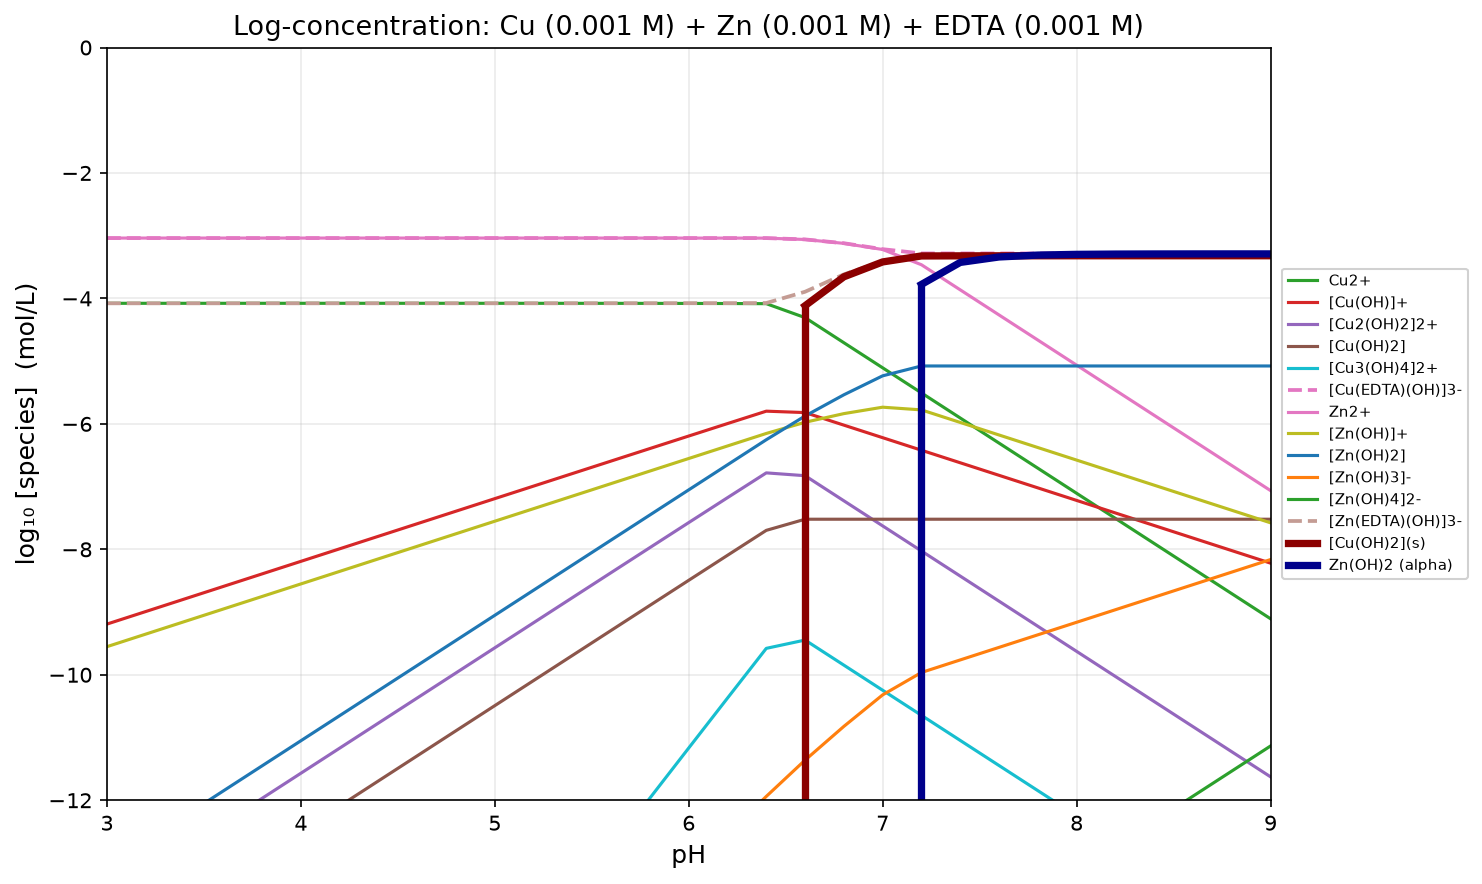

The file beside this chart, header and first rows:
pH, H2O, H6EDTA2+, H5EDTA+, H4EDTA, H3EDTA-, H2EDTA2-, HEDTA3-, EDTA, Cu+, Cu2+, [Cu(OH)]+, [Cu2(OH)2]2+, [Cu(OH)2], [Cu3(OH)4]2+, [Cu(EDTA)H2], [Cu(EDTA)H]-, [Cu(EDTA)]2-, [Cu(EDTA)(OH)]3-, Zn2+, [Zn(OH)]+, [Zn(OH)2], [Zn(OH)3]-, [Zn(OH)4]2-
3, -2.200000e-01, -3.147531e+01, -2.868914e+01, -2.428914e+01, -2.309531e+01, -2.218765e+01, -2.473617e+01, -3.107086e+01, -3.000000e+02, -4.077907e+00, -9.191734e+00, -1.356964e+01, -1.449173e+01, -2.316137e+01, -1.962087e+01, -1.840704e+01, -1.807939e+01, -3.037905e+00, -3.037905e+00, -9.551732e+00, -1.305173e+01, -2.213791e+01, -3.111025e+01
3.2, -2.200000e-01, -3.287531e+01, -2.988913e+01, -2.528913e+01, -2.389531e+01, -2.278765e+01, -2.513617e+01, -3.127086e+01, -3.000000e+02, -4.077908e+00, -8.991735e+00, -1.316964e+01, -1.409174e+01, -2.236138e+01, -2.022087e+01, -1.880704e+01, -1.827939e+01, -3.037905e+00, -3.037905e+00, -9.351733e+00, -1.265173e+01, -2.153791e+01, -3.031025e+01
3.4, -2.200000e-01, -3.427531e+01, -3.108913e+01, -2.628913e+01, -2.469531e+01, -2.338765e+01, -2.553617e+01, -3.147086e+01, -3.000000e+02, -4.077909e+00, -8.791737e+00, -1.276965e+01, -1.369174e+01, -2.156138e+01, -2.082087e+01, -1.920704e+01, -1.847939e+01, -3.037905e+00, -3.037905e+00, -9.151733e+00, -1.225173e+01, -2.093791e+01, -2.951025e+01
3.6, -2.200000e-01, -3.567530e+01, -3.228913e+01, -2.728913e+01, -2.549530e+01, -2.398765e+01, -2.593617e+01, -3.167086e+01, -3.000000e+02, -4.077912e+00, -8.591740e+00, -1.236965e+01, -1.329174e+01, -2.076139e+01, -2.142087e+01, -1.960704e+01, -1.867939e+01, -3.037905e+00, -3.037906e+00, -8.951733e+00, -1.185173e+01, -2.033791e+01, -2.871025e+01
3.8, -2.200000e-01, -3.707530e+01, -3.348913e+01, -2.828913e+01, -2.629530e+01, -2.458764e+01, -2.633616e+01, -3.187085e+01, -3.000000e+02, -4.077917e+00, -8.391744e+00, -1.196966e+01, -1.289174e+01, -1.996140e+01, -2.202087e+01, -2.000704e+01, -1.887939e+01, -3.037906e+00, -3.037906e+00, -8.751734e+00, -1.145173e+01, -1.973791e+01, -2.791025e+01
4, -2.200000e-01, -3.847529e+01, -3.468912e+01, -2.928912e+01, -2.709529e+01, -2.518764e+01, -2.673616e+01, -3.207085e+01, -3.000000e+02, -4.077924e+00, -8.191751e+00, -1.156967e+01, -1.249175e+01, -1.916143e+01, -2.262087e+01, -2.040704e+01, -1.907939e+01, -3.037906e+00, -3.037907e+00, -8.551735e+00, -1.105173e+01, -1.913791e+01, -2.711025e+01
4.2, -2.200000e-01, -3.987528e+01, -3.588911e+01, -3.028911e+01, -2.789528e+01, -2.578763e+01, -2.713615e+01, -3.227084e+01, -3.000000e+02, -4.077934e+00, -7.991762e+00, -1.116970e+01, -1.209176e+01, -1.836146e+01, -2.322087e+01, -2.080704e+01, -1.927939e+01, -3.037907e+00, -3.037909e+00, -8.351736e+00, -1.065174e+01, -1.853791e+01, -2.631025e+01
4.4, -2.200000e-01, -4.127527e+01, -3.708909e+01, -3.128909e+01, -2.869527e+01, -2.638761e+01, -2.753613e+01, -3.247082e+01, -3.000000e+02, -4.077952e+00, -7.791779e+00, -1.076973e+01, -1.169178e+01, -1.756151e+01, -2.382087e+01, -2.120705e+01, -1.947939e+01, -3.037908e+00, -3.037912e+00, -8.151739e+00, -1.025174e+01, -1.793791e+01, -2.551026e+01
4.6, -2.200000e-01, -4.267524e+01, -3.828907e+01, -3.228907e+01, -2.949524e+01, -2.698759e+01, -2.793610e+01, -3.267079e+01, -3.000000e+02, -4.077980e+00, -7.591807e+00, -1.036979e+01, -1.129181e+01, -1.676159e+01, -2.442087e+01, -2.160705e+01, -1.967939e+01, -3.037910e+00, -3.037916e+00, -7.951743e+00, -9.851743e+00, -1.733792e+01, -2.471026e+01
4.8, -2.200000e-01, -4.407520e+01, -3.948903e+01, -3.328903e+01, -3.029520e+01, -2.758754e+01, -2.833606e+01, -3.287075e+01, -3.000000e+02, -4.078024e+00, -7.391851e+00, -9.969874e+00, -1.089185e+01, -1.596173e+01, -2.502088e+01, -2.200705e+01, -1.987940e+01, -3.037913e+00, -3.037922e+00, -7.751749e+00, -9.451749e+00, -1.673792e+01, -2.391027e+01
5, -2.200000e-01, -4.547513e+01, -4.068896e+01, -3.428896e+01, -3.109513e+01, -2.818748e+01, -2.873600e+01, -3.307069e+01, -3.000000e+02, -4.078094e+00, -7.191921e+00, -9.570015e+00, -1.049192e+01, -1.516194e+01, -2.562088e+01, -2.240706e+01, -2.007940e+01, -3.037918e+00, -3.037932e+00, -7.551759e+00, -9.051759e+00, -1.613793e+01, -2.311028e+01
5.2, -2.200000e-01, -4.687503e+01, -4.188886e+01, -3.528886e+01, -3.189503e+01, -2.878738e+01, -2.913589e+01, -3.327058e+01, -3.000000e+02, -4.078206e+00, -6.992033e+00, -9.170239e+00, -1.009203e+01, -1.436227e+01, -2.622089e+01, -2.280706e+01, -2.027941e+01, -3.037926e+00, -3.037948e+00, -7.351776e+00, -8.651776e+00, -1.553795e+01, -2.231029e+01
5.4, -2.200000e-01, -4.827486e+01, -4.308869e+01, -3.628869e+01, -3.269486e+01, -2.938721e+01, -2.953573e+01, -3.347042e+01, -3.000000e+02, -4.078386e+00, -6.792213e+00, -8.770599e+00, -9.692213e+00, -1.356281e+01, -2.682090e+01, -2.320708e+01, -2.047942e+01, -3.037939e+00, -3.037975e+00, -7.151803e+00, -8.251803e+00, -1.493798e+01, -2.151032e+01
5.6, -2.200000e-01, -4.967459e+01, -4.428842e+01, -3.728842e+01, -3.349459e+01, -2.998694e+01, -2.993546e+01, -3.367015e+01, -3.000000e+02, -4.078677e+00, -6.592505e+00, -8.371182e+00, -9.292505e+00, -1.276369e+01, -2.742092e+01, -2.360710e+01, -2.067944e+01, -3.037960e+00, -3.038019e+00, -6.951847e+00, -7.851847e+00, -1.433802e+01, -2.071036e+01
5.8, -2.200000e-01, -5.107415e+01, -4.548798e+01, -3.828798e+01, -3.429415e+01, -3.058649e+01, -3.033501e+01, -3.386970e+01, -3.000000e+02, -4.079154e+00, -6.392981e+00, -7.972136e+00, -8.892981e+00, -1.196512e+01, -2.802096e+01, -2.400713e+01, -2.087948e+01, -3.037993e+00, -3.038094e+00, -6.751922e+00, -7.451922e+00, -1.373809e+01, -1.991044e+01
6, -2.200000e-01, -5.247341e+01, -4.668724e+01, -3.928724e+01, -3.509341e+01, -3.118576e+01, -3.073427e+01, -3.406896e+01, -3.000000e+02, -4.079948e+00, -6.193775e+00, -7.573723e+00, -8.493775e+00, -1.116750e+01, -2.862101e+01, -2.440719e+01, -2.107953e+01, -3.038049e+00, -3.038224e+00, -6.552052e+00, -7.052052e+00, -1.313822e+01, -1.911057e+01
6.2, -2.200000e-01, -5.387215e+01, -4.788598e+01, -4.028598e+01, -3.589215e+01, -3.178450e+01, -3.113302e+01, -3.426771e+01, -3.000000e+02, -4.081299e+00, -5.995126e+00, -7.176424e+00, -8.095126e+00, -1.037155e+01, -2.922111e+01, -2.480728e+01, -2.127962e+01, -3.038143e+00, -3.038459e+00, -6.352287e+00, -6.652287e+00, -1.253846e+01, -1.831080e+01
6.4, -2.200000e-01, -5.526995e+01, -4.908377e+01, -4.128377e+01, -3.668995e+01, -3.238229e+01, -3.153081e+01, -3.446550e+01, -3.000000e+02, -4.083668e+00, -5.797496e+00, -6.781164e+00, -7.697496e+00, -9.578660e+00, -2.982127e+01, -2.520744e+01, -2.147979e+01, -3.038305e+00, -3.038904e+00, -6.152732e+00, -6.252732e+00, -1.193890e+01, -1.751125e+01
6.6, -2.200000e-01, -5.646848e+01, -5.008231e+01, -4.208231e+01, -3.728848e+01, -3.278083e+01, -3.172935e+01, -3.446404e+01, -3.000000e+02, -4.306173e+00, -5.820000e+00, -6.826173e+00, -7.520000e+00, -9.446173e+00, -3.044231e+01, -2.562848e+01, -2.170083e+01, -3.059348e+00, -3.060542e+00, -5.974370e+00, -5.874370e+00, -1.136054e+01, -1.673289e+01
6.8, -2.200000e-01, -5.752931e+01, -5.094314e+01, -4.274314e+01, -3.774931e+01, -3.304165e+01, -3.179017e+01, -3.432486e+01, -3.000000e+02, -4.706173e+00, -6.020000e+00, -7.226173e+00, -7.520000e+00, -9.846173e+00, -3.110314e+01, -2.608931e+01, -2.196165e+01, -3.120173e+00, -3.122680e+00, -5.836507e+00, -5.536507e+00, -1.082268e+01, -1.599502e+01
7, -2.200000e-01, -5.862388e+01, -5.183771e+01, -4.343771e+01, -3.824388e+01, -3.333623e+01, -3.188474e+01, -3.421944e+01, -3.000000e+02, -5.106173e+00, -6.220000e+00, -7.626173e+00, -7.520000e+00, -1.024617e+01, -3.179771e+01, -2.658388e+01, -2.225623e+01, -3.214745e+00, -3.220247e+00, -5.734074e+00, -5.234074e+00, -1.032025e+01, -1.529259e+01
7.2, -2.200000e-01, -5.969206e+01, -5.270589e+01, -4.410589e+01, -3.871206e+01, -3.360441e+01, -3.195292e+01, -3.408761e+01, -3.000000e+02, -5.506173e+00, -6.420000e+00, -8.026173e+00, -7.520000e+00, -1.064617e+01, -3.246589e+01, -2.705206e+01, -2.252441e+01, -3.282924e+00, -3.463173e+00, -5.777000e+00, -5.077000e+00, -9.963173e+00, -1.473552e+01
7.4, -2.200000e-01, -6.069206e+01, -5.350589e+01, -4.470589e+01, -3.911206e+01, -3.380441e+01, -3.195292e+01, -3.388761e+01, -3.000000e+02, -5.906173e+00, -6.620000e+00, -8.426173e+00, -7.520000e+00, -1.104617e+01, -3.306589e+01, -2.745206e+01, -2.272441e+01, -3.282924e+00, -3.863173e+00, -5.977000e+00, -5.077000e+00, -9.763173e+00, -1.433552e+01
7.6, -2.200000e-01, -6.169206e+01, -5.430589e+01, -4.530589e+01, -3.951206e+01, -3.400441e+01, -3.195292e+01, -3.368761e+01, -3.000000e+02, -6.306173e+00, -6.820000e+00, -8.826173e+00, -7.520000e+00, -1.144617e+01, -3.366589e+01, -2.785206e+01, -2.292441e+01, -3.282924e+00, -4.263173e+00, -6.177000e+00, -5.077000e+00, -9.563173e+00, -1.393552e+01
7.8, -2.200000e-01, -6.269206e+01, -5.510589e+01, -4.590589e+01, -3.991206e+01, -3.420441e+01, -3.195292e+01, -3.348761e+01, -3.000000e+02, -6.706173e+00, -7.020000e+00, -9.226173e+00, -7.520000e+00, -1.184617e+01, -3.426589e+01, -2.825206e+01, -2.312441e+01, -3.282924e+00, -4.663173e+00, -6.377000e+00, -5.077000e+00, -9.363173e+00, -1.353552e+01
8, -2.200000e-01, -6.369206e+01, -5.590589e+01, -4.650589e+01, -4.031206e+01, -3.440441e+01, -3.195292e+01, -3.328761e+01, -3.000000e+02, -7.106173e+00, -7.220000e+00, -9.626173e+00, -7.520000e+00, -1.224617e+01, -3.486589e+01, -2.865206e+01, -2.332441e+01, -3.282924e+00, -5.063173e+00, -6.577000e+00, -5.077000e+00, -9.163173e+00, -1.313552e+01
8.2, -2.200000e-01, -6.469206e+01, -5.670589e+01, -4.710589e+01, -4.071206e+01, -3.460441e+01, -3.195292e+01, -3.308761e+01, -3.000000e+02, -7.506173e+00, -7.420000e+00, -1.002617e+01, -7.520000e+00, -1.264617e+01, -3.546589e+01, -2.905206e+01, -2.352441e+01, -3.282924e+00, -5.463173e+00, -6.777000e+00, -5.077000e+00, -8.963173e+00, -1.273552e+01
8.4, -2.200000e-01, -6.569206e+01, -5.750589e+01, -4.770589e+01, -4.111206e+01, -3.480441e+01, -3.195292e+01, -3.288761e+01, -3.000000e+02, -7.906173e+00, -7.620000e+00, -1.042617e+01, -7.520000e+00, -1.304617e+01, -3.606589e+01, -2.945206e+01, -2.372441e+01, -3.282924e+00, -5.863173e+00, -6.977000e+00, -5.077000e+00, -8.763173e+00, -1.233552e+01
8.6, -2.200000e-01, -6.669206e+01, -5.830589e+01, -4.830589e+01, -4.151206e+01, -3.500441e+01, -3.195292e+01, -3.268761e+01, -3.000000e+02, -8.306173e+00, -7.820000e+00, -1.082617e+01, -7.520000e+00, -1.344617e+01, -3.666589e+01, -2.985206e+01, -2.392441e+01, -3.282924e+00, -6.263173e+00, -7.177000e+00, -5.077000e+00, -8.563173e+00, -1.193552e+01
8.8, -2.200000e-01, -6.769206e+01, -5.910589e+01, -4.890589e+01, -4.191206e+01, -3.520441e+01, -3.195292e+01, -3.248761e+01, -3.000000e+02, -8.706173e+00, -8.020000e+00, -1.122617e+01, -7.520000e+00, -1.384617e+01, -3.726589e+01, -3.025206e+01, -2.412441e+01, -3.282924e+00, -6.663173e+00, -7.377000e+00, -5.077000e+00, -8.363173e+00, -1.153552e+01
9, -2.200000e-01, -6.869206e+01, -5.990589e+01, -4.950589e+01, -4.231206e+01, -3.540441e+01, -3.195292e+01, -3.228761e+01, -3.000000e+02, -9.106173e+00, -8.220000e+00, -1.162617e+01, -7.520000e+00, -1.424617e+01, -3.786589e+01, -3.065206e+01, -2.432441e+01, -3.282924e+00, -7.063173e+00, -7.577000e+00, -5.077000e+00, -8.163173e+00, -1.113552e+01
